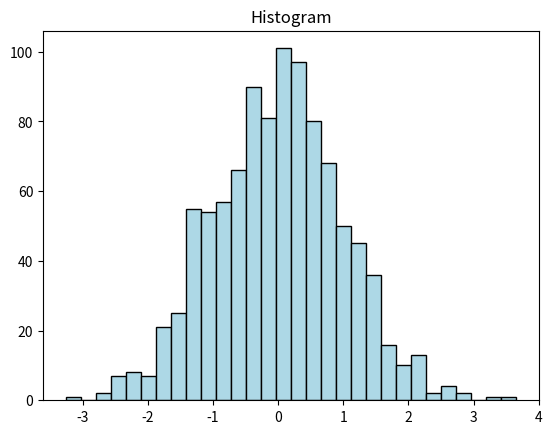

This figure's Python source:
import matplotlib.pyplot as plt

import numpy as np


data = np.random.randn(1000)
plt.hist(data, bins=30, color='lightblue', edgecolor='black', linewidth=1)

# plt.boxplot(data, vert=False, patch_artist=True, boxprops=dict(facecolor='lightblue', color='black'), medianprops=dict(color='red'))
plt.title("Histogram")
plt.show()
